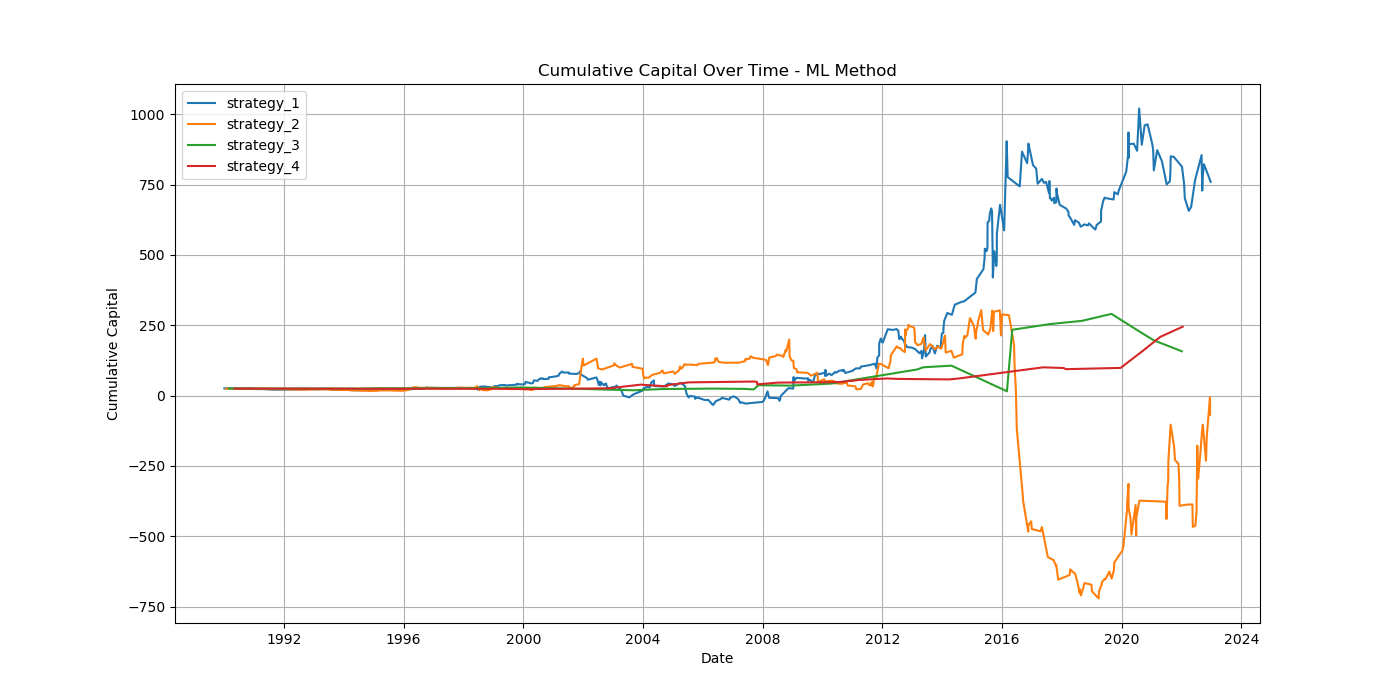

The file beside this chart, header and first rows:
Trade_ID, Strategy, Profit_Loss, Predicted_Confidence, Allocated_Capital, Strat_Cum, Total_Cum, Entry_Date
Strategy_4_T0, strategy_1, 0.0125, 0.4817, 48.17, 25.6, 100.6, 1990-01-03
Strategy_2_T7, strategy_2, -0.0185, 0.4141, 41.66, 24.23, 99.83, 1990-01-23
Strategy_4_T19, strategy_1, 0.003, 0.4549, 45.41, 25.74, 99.97, 1990-02-12
Strategy_4_T23, strategy_1, 0.007, 0.4592, 45.9, 26.06, 100.3, 1990-02-16
Strategy_3_T30, strategy_3, 0.002, 0.5461, 54.77, 25.11, 100.4, 1990-02-27
Strategy_4_T37, strategy_1, -0.0025, 0.51, 51.21, 25.93, 100.3, 1990-03-02
Strategy_2_T39, strategy_2, 0.0085, 0.4813, 48.26, 24.64, 100.7, 1990-03-06
Strategy_2_T81, strategy_2, -0.0025, 0.5172, 52.08, 24.51, 100.6, 1990-05-01
Strategy_1_T87, strategy_4, -0.0046, 0.4362, 43.86, 24.8, 100.3, 1990-05-10
Strategy_4_T93, strategy_1, 0.0002, 0.4669, 46.85, 25.94, 100.4, 1990-05-23
Strategy_4_T95, strategy_1, -0.0125, 0.4779, 47.96, 25.34, 99.76, 1990-05-24
Strategy_2_T99, strategy_2, 0.0053, 0.5228, 52.15, 24.79, 100, 1990-05-31
Strategy_4_T107, strategy_1, -0.005, 0.5389, 53.9, 25.07, 99.77, 1990-06-07
Strategy_2_T111, strategy_2, -0.0075, 0.555, 55.37, 24.37, 99.35, 1990-06-13
Strategy_4_T118, strategy_1, -0.002, 0.4497, 44.68, 24.98, 99.26, 1990-06-21
Strategy_4_T132, strategy_1, -0.0005, 0.4214, 41.83, 24.96, 99.24, 1990-07-16
Strategy_2_T149, strategy_2, -0.006, 0.442, 43.87, 24.11, 98.98, 1990-09-04
Strategy_4_T172, strategy_1, -0.006, 0.4312, 42.68, 24.71, 98.72, 1990-10-02
Strategy_4_T180, strategy_1, 0.003, 0.456, 45.02, 24.84, 98.86, 1990-10-16
Strategy_2_T217, strategy_2, 0.005, 0.5966, 58.98, 24.4, 99.15, 1990-12-24
Strategy_2_T221, strategy_2, 0.0, 0.4845, 48.04, 24.4, 99.15, 1990-12-26
Strategy_2_T222, strategy_2, 0.0, 0.4824, 47.83, 24.4, 99.15, 1990-12-27
Strategy_4_T229, strategy_1, -0.018, 0.536, 53.15, 23.88, 98.19, 1991-01-08
Strategy_4_T234, strategy_1, -0.01, 0.4774, 46.88, 23.42, 97.73, 1991-01-14
Strategy_4_T239, strategy_1, -0.0135, 0.4228, 41.31, 22.86, 97.17, 1991-01-18
Strategy_4_T248, strategy_1, 0.001, 0.454, 44.11, 22.9, 97.21, 1991-02-15
Strategy_2_T251, strategy_2, -0.0115, 0.4228, 41.1, 23.93, 96.74, 1991-02-19
Strategy_2_T257, strategy_2, -0.001, 0.5006, 48.42, 23.88, 96.69, 1991-02-26
Strategy_2_T265, strategy_2, -0.005, 0.5259, 50.85, 23.63, 96.44, 1991-03-05
Strategy_2_T274, strategy_2, 0.0035, 0.6222, 60, 23.84, 96.65, 1991-03-15
Strategy_2_T286, strategy_2, 0.006, 0.5249, 50.73, 24.14, 96.95, 1991-03-26
Strategy_2_T291, strategy_2, 0.0, 0.5935, 57.54, 24.14, 96.95, 1991-03-29
Strategy_2_T315, strategy_2, -0.015, 0.5117, 49.61, 23.4, 96.21, 1991-05-01
Strategy_4_T319, strategy_1, 0.005, 0.5298, 50.97, 23.16, 96.46, 1991-05-06
Strategy_4_T333, strategy_1, -0.0134, 0.5215, 50.3, 22.48, 95.79, 1991-05-21
Strategy_2_T334, strategy_2, 0.0, 0.4894, 46.88, 23.4, 95.79, 1991-05-22
Strategy_2_T353, strategy_2, 0.013, 0.5361, 51.35, 24.06, 96.45, 1991-06-13
Strategy_2_T360, strategy_2, -0.0215, 0.4842, 46.71, 23.06, 95.45, 1991-06-19
Strategy_4_T411, strategy_1, -0.0325, 0.4798, 45.8, 20.99, 93.96, 1991-08-28
Strategy_2_T416, strategy_2, -0.003, 0.4707, 44.23, 22.93, 93.83, 1991-09-03
Strategy_4_T448, strategy_1, 0.0025, 0.538, 50.48, 21.12, 93.96, 1991-10-25
Strategy_4_T474, strategy_1, 0.004, 0.4453, 41.84, 21.29, 94.12, 1991-12-05
Strategy_4_T487, strategy_1, 0.0075, 0.3962, 37.29, 21.57, 94.4, 1992-01-08
Strategy_2_T496, strategy_2, -0.005, 0.502, 47.39, 22.69, 94.17, 1992-01-16
Strategy_2_T513, strategy_2, -0.004, 0.5031, 47.37, 22.5, 93.98, 1992-02-03
Strategy_2_T532, strategy_2, 0.0045, 0.5427, 51, 22.73, 94.21, 1992-02-24
Strategy_2_T538, strategy_2, -0.0285, 0.5544, 52.23, 21.24, 92.72, 1992-02-28
Strategy_2_T540, strategy_2, 0.002, 0.5231, 48.5, 21.34, 92.81, 1992-03-03
Strategy_2_T550, strategy_2, 0.009, 0.5276, 48.97, 21.78, 93.25, 1992-03-11
Strategy_2_T563, strategy_2, 0.0016, 0.5099, 47.55, 21.86, 93.33, 1992-03-24
Strategy_2_T564, strategy_2, -0.0026, 0.4241, 39.58, 21.75, 93.23, 1992-03-25
Strategy_2_T582, strategy_2, 0.0, 0.4758, 44.36, 21.75, 93.23, 1992-04-20
Strategy_1_T592, strategy_4, 0.0, 0.4592, 42.81, 24.8, 93.23, 1992-05-04
Strategy_4_T601, strategy_1, 0.0027, 0.4561, 42.52, 21.68, 93.34, 1992-05-22
Strategy_4_T604, strategy_1, -0.002, 0.4218, 39.37, 21.6, 93.26, 1992-05-28
Strategy_4_T624, strategy_1, 0.011, 0.4352, 40.59, 22.05, 93.71, 1992-07-21
Strategy_4_T637, strategy_1, -0.0039, 0.455, 42.64, 21.88, 93.54, 1992-07-30
Strategy_4_T653, strategy_1, 0.001, 0.4419, 41.33, 21.92, 93.59, 1992-08-13
Strategy_2_T675, strategy_2, -0.0169, 0.533, 49.88, 20.91, 92.74, 1992-09-15
Strategy_4_T678, strategy_1, 0.015, 0.5263, 48.81, 22.66, 93.47, 1992-09-17
... 867 more rows
